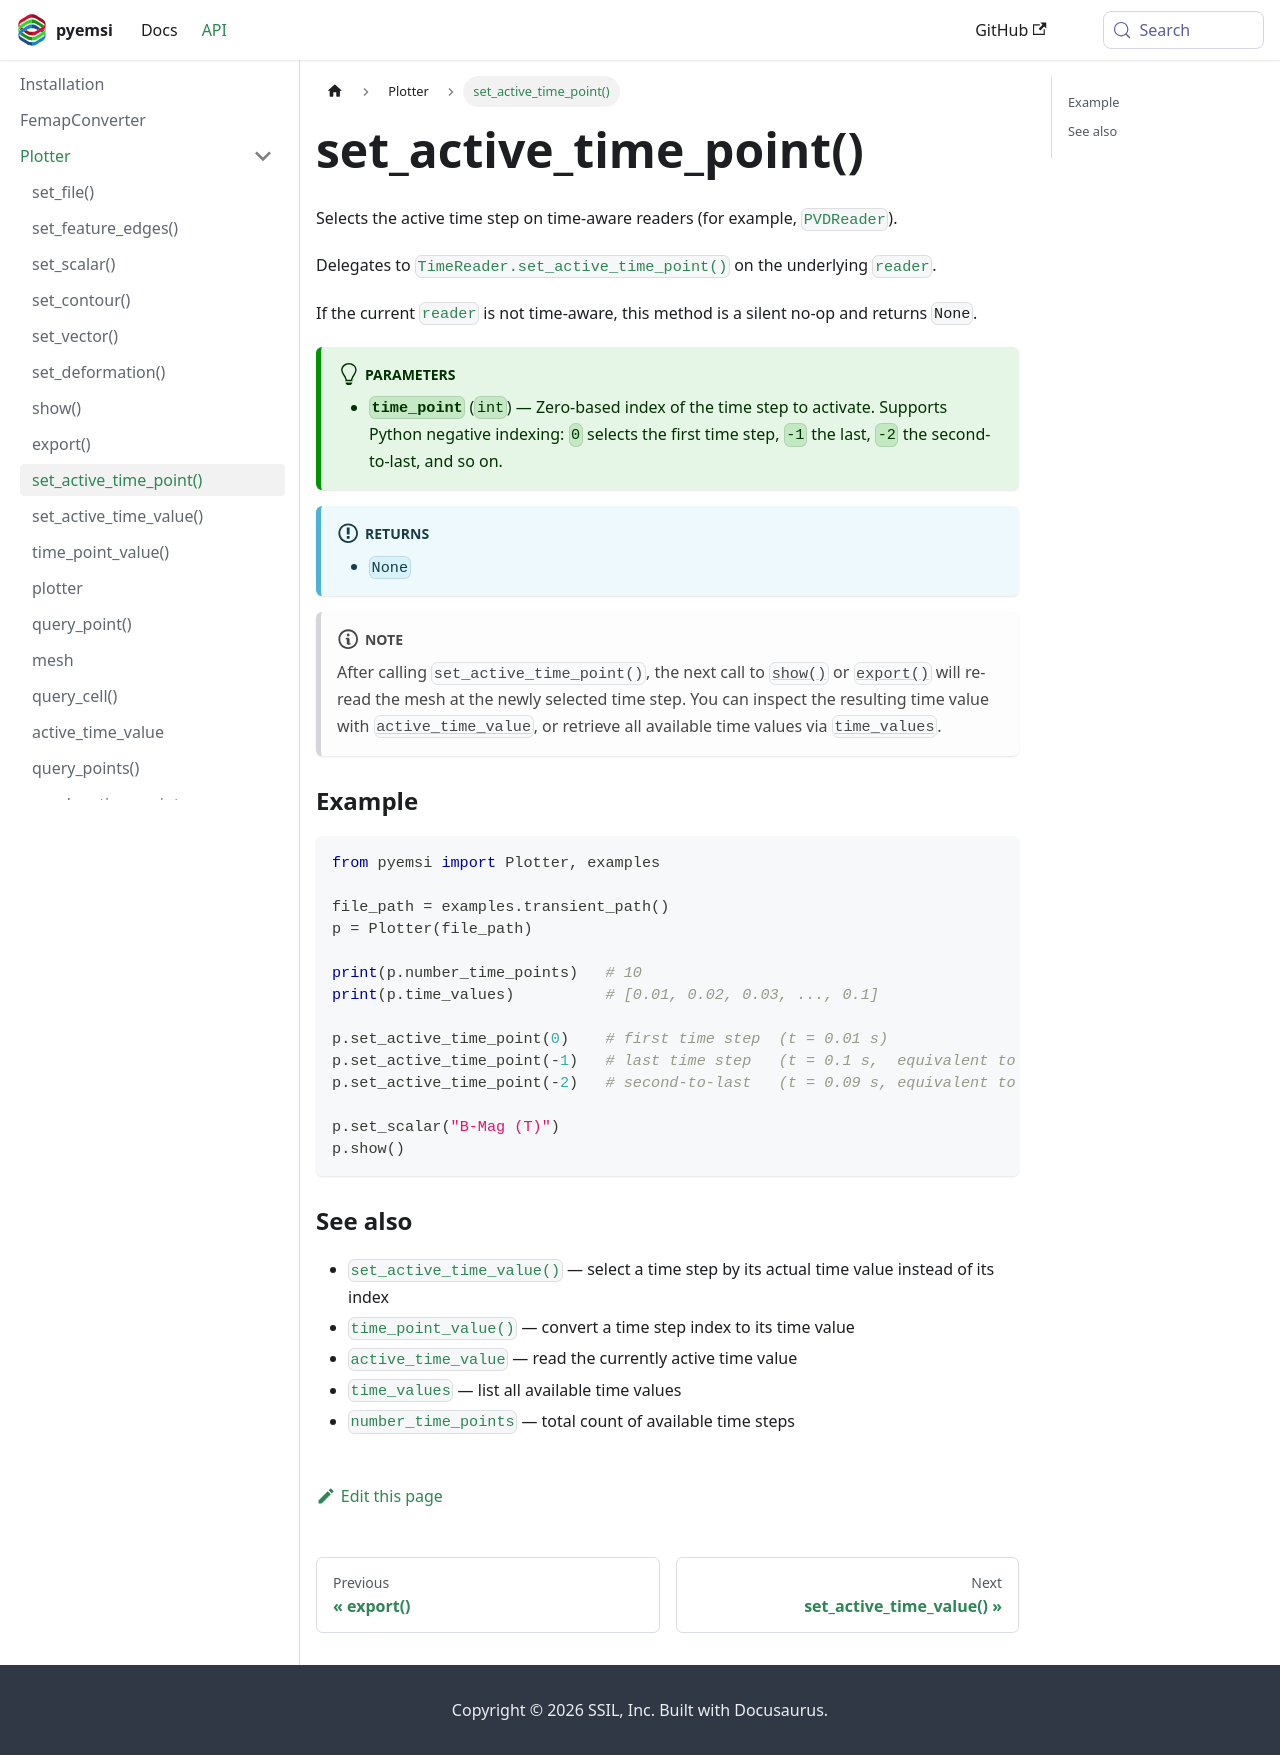

repository: EMSolution-SSIL/pyemsi · page: docs/api/Plotter/set_active_time_point/index.html · generator: docusaurus

---
title: set_active_time_point()
sidebar_position: 8
---

Selects the active time step on time-aware readers (for example, [`PVDReader`](https://docs.pyvista.org/api/readers/_autosummary/pyvista.pvdreader)).

Delegates to [`TimeReader.set_active_time_point()`](https://docs.pyvista.org/api/readers/_autosummary/pyvista.timereader.set_active_time_point) on the underlying [`reader`](./reader.md).

If the current [`reader`](./reader.md) is not time-aware, this method is a silent no-op and returns `None`.

:::tip[Parameters]
- **`time_point`** (`int`) — Zero-based index of the time step to activate. Supports Python negative indexing: `0` selects the first time step, `-1` the last, `-2` the second-to-last, and so on.
:::

:::info[Returns]
- `None`
:::

:::note
After calling `set_active_time_point()`, the next call to [`show()`](./show.md) or [`export()`](./export.md) will re-read the mesh at the newly selected time step.
You can inspect the resulting time value with [`active_time_value`](./active_time_value.md), or retrieve all available time values via [`time_values`](./time_values.md).
:::

### Example

```python
from pyemsi import Plotter, examples

file_path = examples.transient_path()
p = Plotter(file_path)

print(p.number_time_points)   # 10
print(p.time_values)          # [0.01, 0.02, 0.03, ..., 0.1]

p.set_active_time_point(0)    # first time step  (t = 0.01 s)
p.set_active_time_point(-1)   # last time step   (t = 0.1 s,  equivalent to index 9)
p.set_active_time_point(-2)   # second-to-last   (t = 0.09 s, equivalent to index 8)

p.set_scalar("B-Mag (T)")
p.show()
```

### See also

- [`set_active_time_value()`](./set_active_time_value.md) — select a time step by its actual time value instead of its index
- [`time_point_value()`](./time_point_value.md) — convert a time step index to its time value
- [`active_time_value`](./active_time_value.md) — read the currently active time value
- [`time_values`](./time_values.md) — list all available time values
- [`number_time_points`](./number_time_points.md) — total count of available time steps
